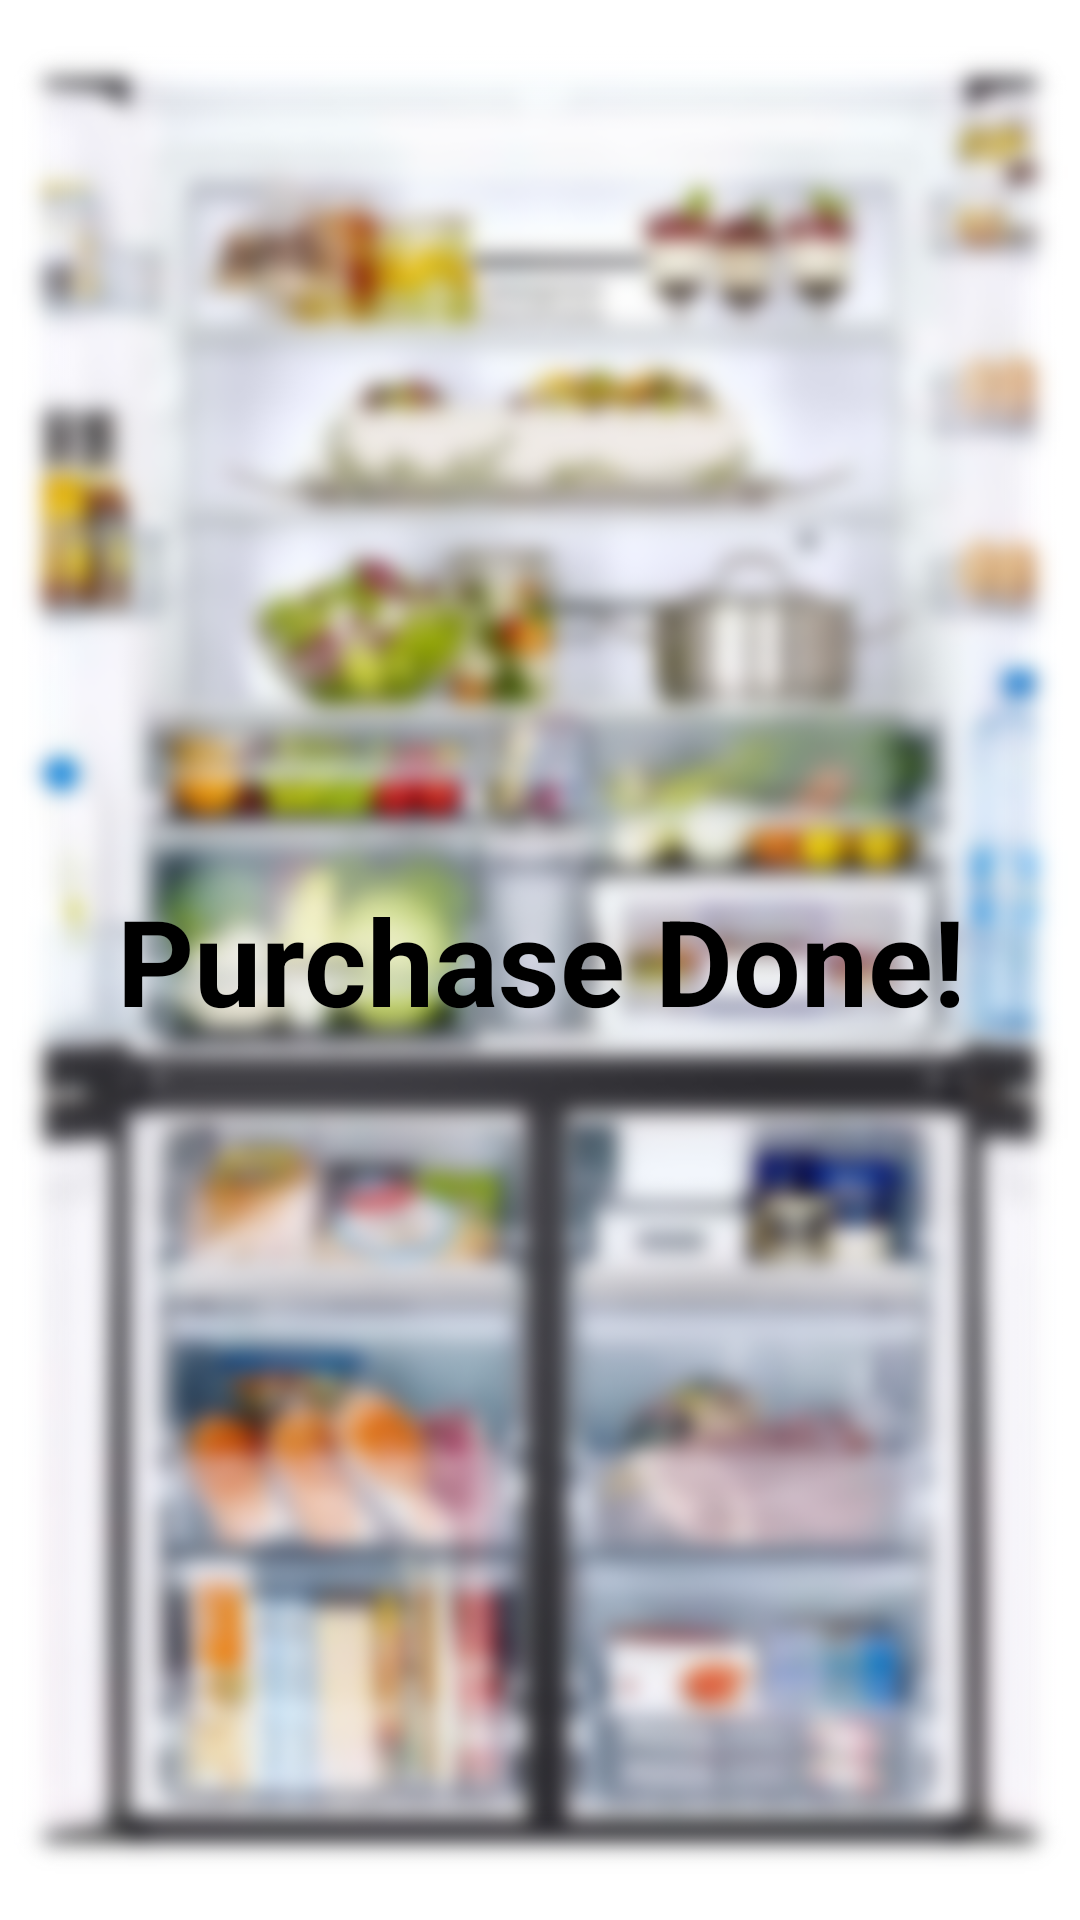

Layout XML and referenced resources for this Android screen:
<!-- AndroidManifest.xml: application theme Theme.chatroom -->
<!-- res/layout/activity_finish_purchase.xml -->
<?xml version="1.0" encoding="utf-8"?>
<RelativeLayout xmlns:android="http://schemas.android.com/apk/res/android"
    xmlns:app="http://schemas.android.com/apk/res-auto"
    xmlns:tools="http://schemas.android.com/tools"
    android:layout_width="match_parent"
    android:layout_height="match_parent">

    <ImageView
        android:id="@+id/imageView_fridge"
        android:layout_width="wrap_content"
        android:layout_height="wrap_content"
        android:clickable="true"
        android:src="@drawable/fridge_1" />
    <TextView
        android:id="@+id/new_meassage"

        android:layout_width="match_parent"
        android:layout_height="100dp"
        android:gravity="center"
        android:layout_centerInParent="true"
        android:text="Purchase Done!"
        android:textSize="40dp"
        android:textStyle="bold"
        android:textColor="@color/black"
        android:clickable="true"
        />

</RelativeLayout>
<!-- resources referenced by this layout -->
<resources>
  <!-- drawable fridge_1: png bitmap (drawable-v24, 278731 bytes) -->
  <style name="Theme.chatroom" parent="Theme.MaterialComponents.DayNight.DarkActionBar">
          
          <item name="colorPrimary">@color/purple_200</item>
          <item name="colorPrimaryVariant">@color/purple_700</item>
          <item name="colorOnPrimary">@color/black</item>
          
          <item name="colorSecondary">@color/teal_200</item>
          <item name="colorSecondaryVariant">@color/teal_200</item>
          <item name="colorOnSecondary">@color/black</item>
          
          <item name="android:statusBarColor" tools:targetApi="l">?attr/colorPrimaryVariant</item>
          
      </style>
  <!-- not gathered from this repository: default colours our renderer supplied (Android Studio template values) -->
  <color name="purple_200">#FFBB86FC</color>
  <color name="purple_700">#FF3700B3</color>
  <color name="teal_200">#FF03DAC5</color>
  <color name="black">#FF000000</color>
</resources>
